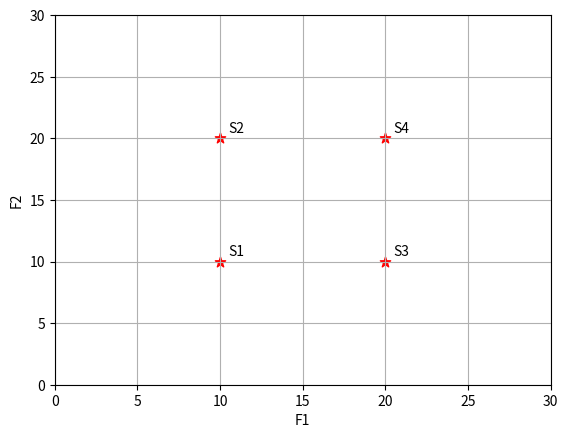

Write Python code to recreate this figure.
import matplotlib.pyplot as plt
x = [10, 10, 20, 20]
y = [10, 20, 10, 20]

plt.scatter(x, y, marker = "*", color = "r", s = 60)
plt.axis([0, 30, 0, 30])
plt.xlabel("F1")
plt.ylabel("F2")
plt.annotate("S1", (x[0]+0.5, y[0]+0.5))
plt.annotate("S2", (x[1]+0.5, y[1]+0.5))
plt.annotate("S3", (x[2]+0.5, y[2]+0.5))
plt.annotate("S4", (x[3]+0.5, y[3]+0.5))
plt.grid(True)
plt.savefig("SolucionesPareto.eps", dpi = 300)